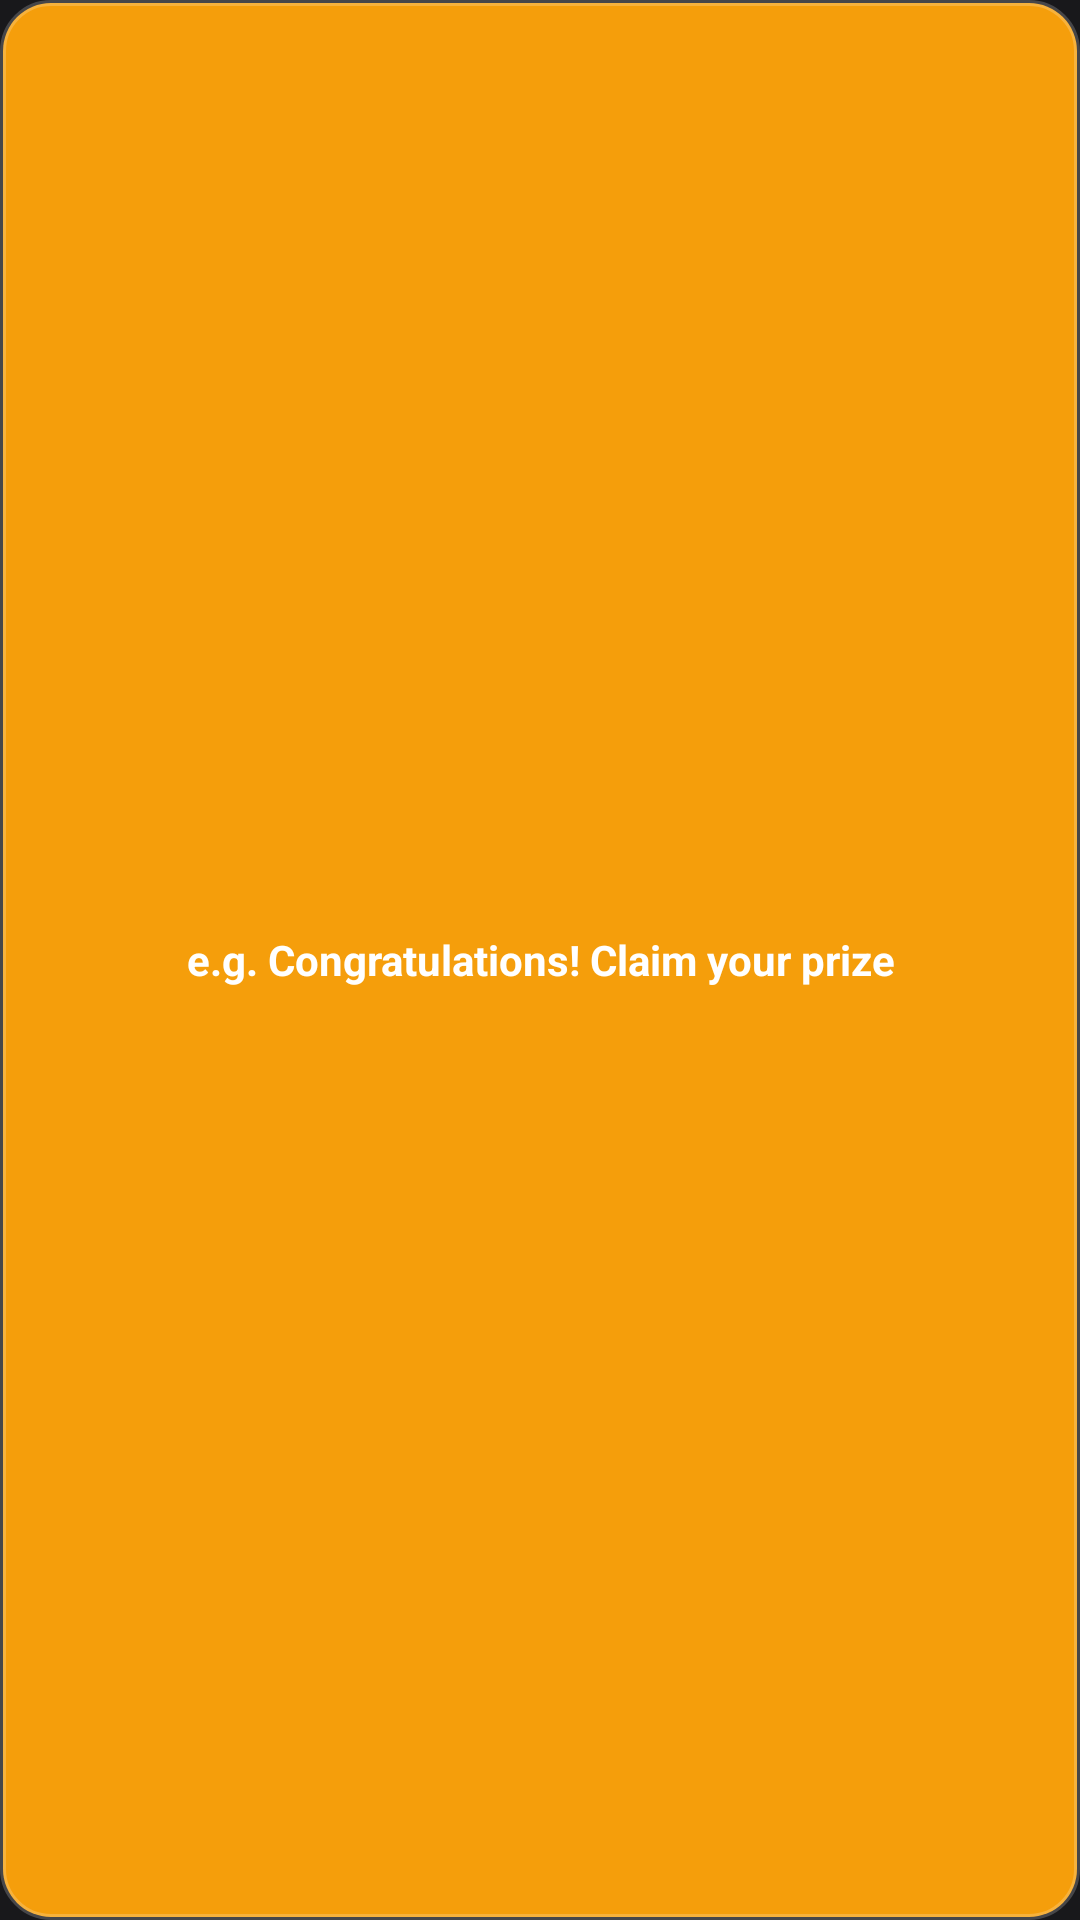

This screen was rendered from an Android layout file. Write that file and the resources it references.
<!-- AndroidManifest.xml: application theme Theme.Tapjacker -->
<!-- res/layout/layout_overlay_button.xml -->
<?xml version="1.0" encoding="utf-8"?>
<FrameLayout xmlns:android="http://schemas.android.com/apk/res/android"
    android:id="@+id/overlayRoot"
    android:layout_width="wrap_content"
    android:layout_height="wrap_content"
    android:background="@drawable/bg_decoy_button"
    android:elevation="8dp">

    <TextView
        android:id="@+id/overlayText"
        android:layout_width="match_parent"
        android:layout_height="match_parent"
        android:layout_margin="4dp"
        android:gravity="center"
        android:paddingHorizontal="12dp"
        android:text="@string/hint_button_text"
        android:textColor="@color/white"
        android:textSize="14sp"
        android:textStyle="bold" />
</FrameLayout>
<!-- resources referenced by this layout -->
<resources>
  <color name="white">#FFFFFF</color>
  <!-- drawable bg_decoy_button (drawable) -->
  <?xml version="1.0" encoding="utf-8"?>
  <shape xmlns:android="http://schemas.android.com/apk/res/android"
      android:shape="rectangle">
      <solid android:color="@color/decoy_orange" />
      <corners android:radius="16dp" />
      <stroke
          android:width="2dp"
          android:color="#33FFFFFF" />
  </shape>
  <string name="hint_button_text">e.g. Congratulations! Claim your prize</string>
  <style name="Theme.Tapjacker" parent="Base.Theme.Tapjacker" />
  <color name="decoy_orange">#F59E0B</color>
  <style name="Base.Theme.Tapjacker" parent="Theme.Material3.Dark.NoActionBar">
          <item name="colorPrimary">@color/brand_primary</item>
          <item name="colorOnPrimary">@color/on_brand_primary</item>
          <item name="colorSecondary">@color/brand_primary</item>
          <item name="colorOnSecondary">@color/on_brand_primary</item>
          <item name="colorSurface">@color/card_surface</item>
          <item name="colorOnSurface">@color/white</item>
          <item name="android:colorBackground">@color/surface</item>
      </style>
  <color name="brand_primary">#10B981</color>
  <color name="on_brand_primary">#FFFFFF</color>
  <color name="card_surface">#27272A</color>
  <color name="surface">#18181B</color>
</resources>
